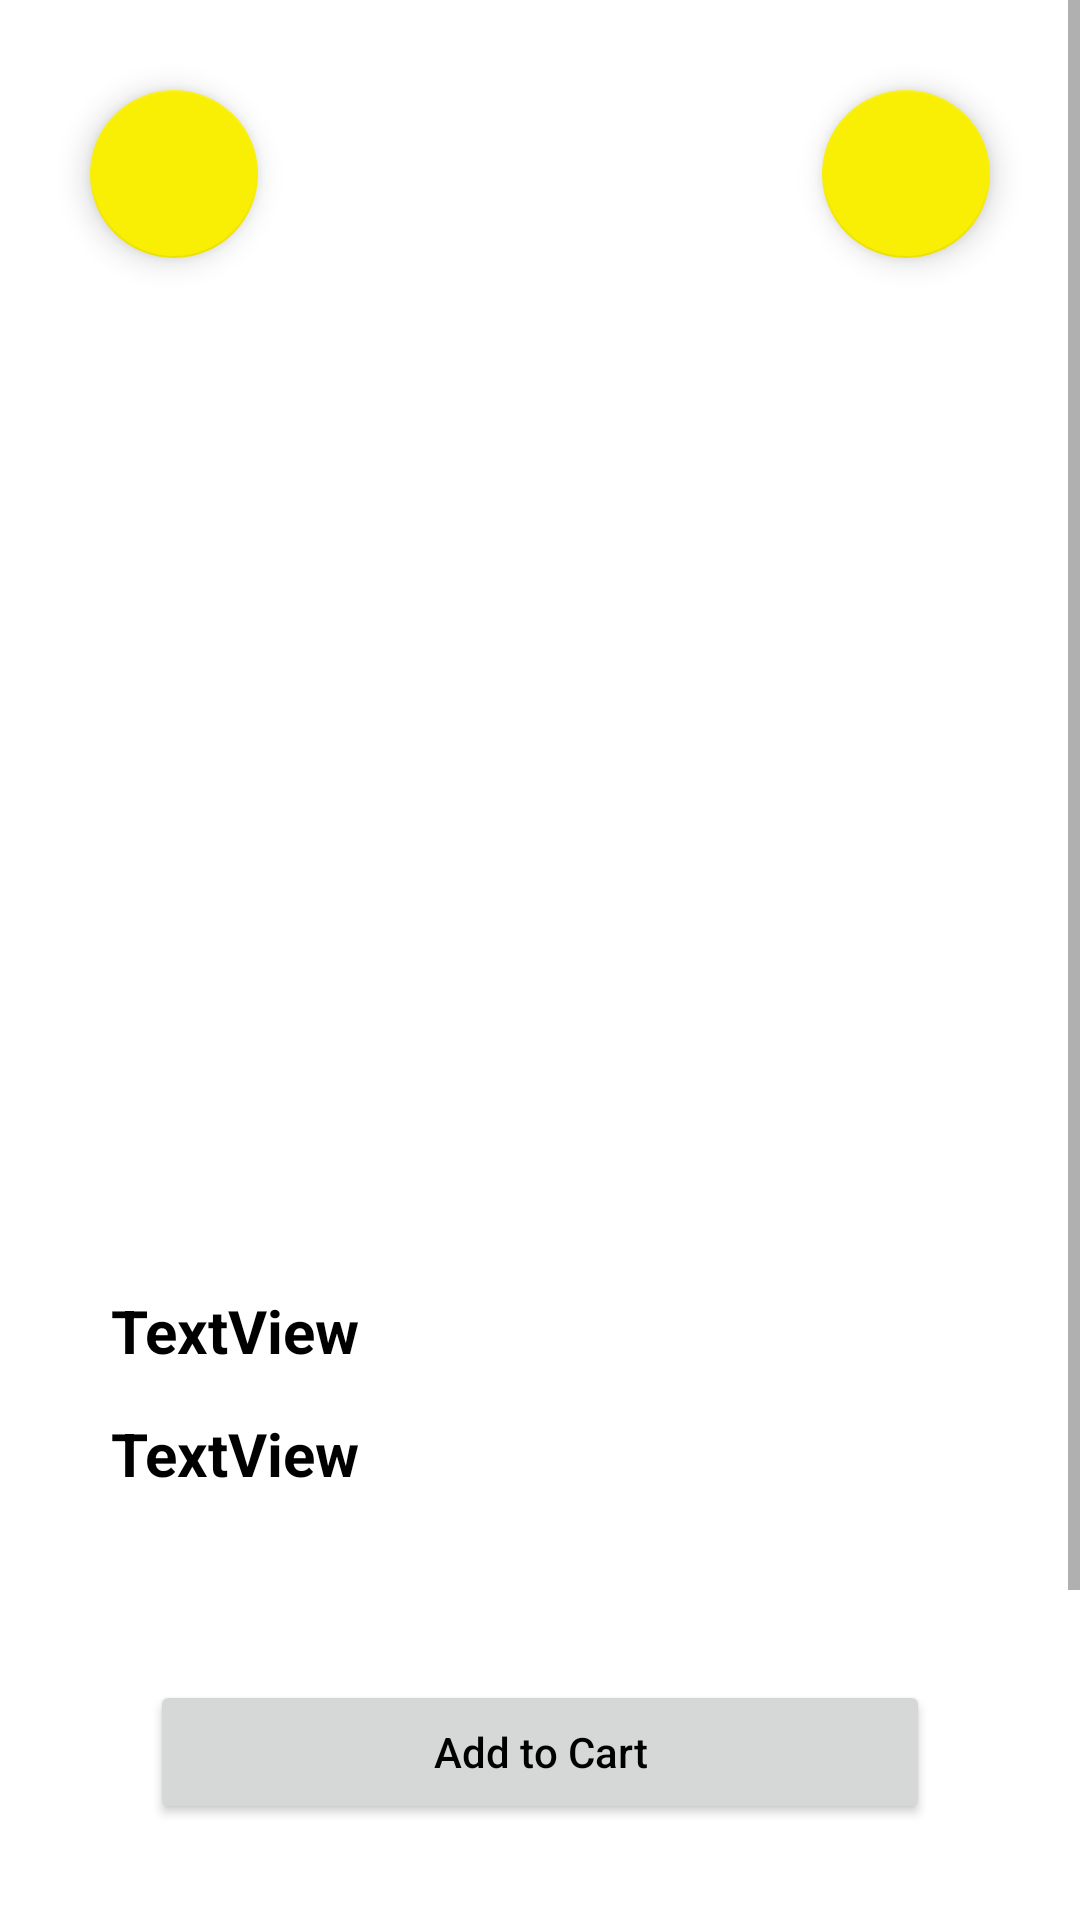

The Android layout XML behind this screen, and the referenced resources:
<!-- AndroidManifest.xml: application theme Theme.ECommerceAppRoom -->
<!-- res/layout/fragment_details.xml -->
<?xml version="1.0" encoding="utf-8"?>
<ScrollView xmlns:android="http://schemas.android.com/apk/res/android"
    xmlns:app="http://schemas.android.com/apk/res-auto"
    xmlns:tools="http://schemas.android.com/tools"
    android:layout_width="match_parent"
    android:layout_height="wrap_content">

    <androidx.constraintlayout.widget.ConstraintLayout
        android:layout_width="match_parent"
        android:layout_height="match_parent"
        tools:context=".ui.fragment.DetailsFragment">

        <ImageView
            android:id="@+id/imageViewDetailProduct"
            android:layout_width="0dp"
            android:layout_height="400dp"
            app:layout_constraintEnd_toEndOf="parent"
            app:layout_constraintHorizontal_bias="0.5"
            app:layout_constraintStart_toStartOf="parent"
            app:layout_constraintTop_toTopOf="parent"
            tools:src="@tools:sample/avatars" />

        <com.google.android.material.floatingactionbutton.FloatingActionButton
            android:id="@+id/fabPrevious"
            android:layout_width="wrap_content"
            android:layout_height="wrap_content"
            android:layout_marginStart="30dp"
            android:layout_marginTop="30dp"
            android:clickable="true"
            android:src="@drawable/left_arrow_icon"
            app:backgroundTint="@color/yellow2"
            app:layout_constraintStart_toStartOf="parent"
            app:layout_constraintTop_toTopOf="parent"
            app:maxImageSize="32dp" />

        <com.google.android.material.floatingactionbutton.FloatingActionButton
            android:id="@+id/fabShare"
            android:layout_width="wrap_content"
            android:layout_height="wrap_content"
            android:layout_marginTop="30dp"
            android:layout_marginEnd="30dp"
            android:clickable="true"
            android:src="@drawable/share_icon"
            app:backgroundTint="@color/yellow2"
            app:layout_constraintEnd_toEndOf="parent"
            app:layout_constraintTop_toTopOf="parent"
            app:maxImageSize="32dp" />

        <TextView
            android:id="@+id/textViewDetailsName"
            android:layout_width="wrap_content"
            android:layout_height="wrap_content"
            android:layout_marginStart="37dp"
            android:layout_marginTop="30dp"
            android:text="TextView"
            android:textColor="@color/black"
            android:textSize="20sp"
            android:textStyle="bold"
            app:layout_constraintStart_toStartOf="parent"
            app:layout_constraintTop_toBottomOf="@+id/imageViewDetailProduct" />

        <TextView
            android:id="@+id/textViewDetailsPrice"
            android:layout_width="wrap_content"
            android:layout_height="wrap_content"
            android:layout_marginStart="37dp"
            android:layout_marginTop="14dp"
            android:text="TextView"
            android:textColor="@color/black"
            android:textSize="20sp"
            android:textStyle="bold"
            app:layout_constraintStart_toStartOf="parent"
            app:layout_constraintTop_toBottomOf="@+id/textViewDetailsName" />

        <Button
            android:id="@+id/btnAddToCart"
            android:layout_width="260dp"
            android:layout_height="wrap_content"
            android:layout_marginTop="160dp"
            android:text="Add to Cart"
            android:textAllCaps="false"
            android:textColor="@color/black"
            app:cornerRadius="50dp"
            app:layout_constraintEnd_toEndOf="parent"
            app:layout_constraintHorizontal_bias="0.5"
            app:layout_constraintStart_toStartOf="parent"
            app:layout_constraintTop_toBottomOf="@+id/imageViewDetailProduct" />

        <TextView
            android:id="@+id/textView6"
            android:layout_width="wrap_content"
            android:layout_height="wrap_content"
            android:layout_marginStart="37dp"
            android:layout_marginTop="42dp"
            android:text="More Details"
            android:textColor="@color/black"
            android:textStyle="bold"
            app:layout_constraintStart_toStartOf="parent"
            app:layout_constraintTop_toBottomOf="@+id/btnAddToCart" />

        <TextView
            android:id="@+id/textViewDetailDescription"
            android:layout_width="0dp"
            android:layout_height="wrap_content"
            android:layout_margin="50dp"
            android:layout_marginTop="16dp"
            android:paddingBottom="35dp"
            android:text="TextView"
            app:layout_constraintEnd_toEndOf="parent"
            app:layout_constraintHorizontal_bias="0.5"
            app:layout_constraintStart_toStartOf="parent"
            app:layout_constraintTop_toBottomOf="@+id/textView6" />
    </androidx.constraintlayout.widget.ConstraintLayout>

</ScrollView>
<!-- resources referenced by this layout -->
<resources>
  <color name="black">#FF000000</color>
  <color name="yellow2">#F9EF05</color>
  <style name="Theme.ECommerceAppRoom" parent="Theme.MaterialComponents.DayNight.DarkActionBar">
          
          <item name="colorPrimary">@color/yellow2</item>
          <item name="colorPrimaryVariant">@color/yellow</item>
          <item name="colorOnPrimary">@color/white</item>
          
          <item name="colorSecondary">@color/teal_200</item>
          <item name="colorSecondaryVariant">@color/teal_700</item>
          <item name="colorOnSecondary">@color/black</item>
          
          <item name="android:statusBarColor">?attr/colorPrimaryVariant</item>
          
          <item name="windowActionBar">false</item>
          <item name="windowNoTitle">true</item>
      </style>
  <color name="yellow">#FAFF10</color>
  <color name="white">#FFFFFFFF</color>
  <color name="teal_200">#FF03DAC5</color>
  <color name="teal_700">#FF018786</color>
</resources>
